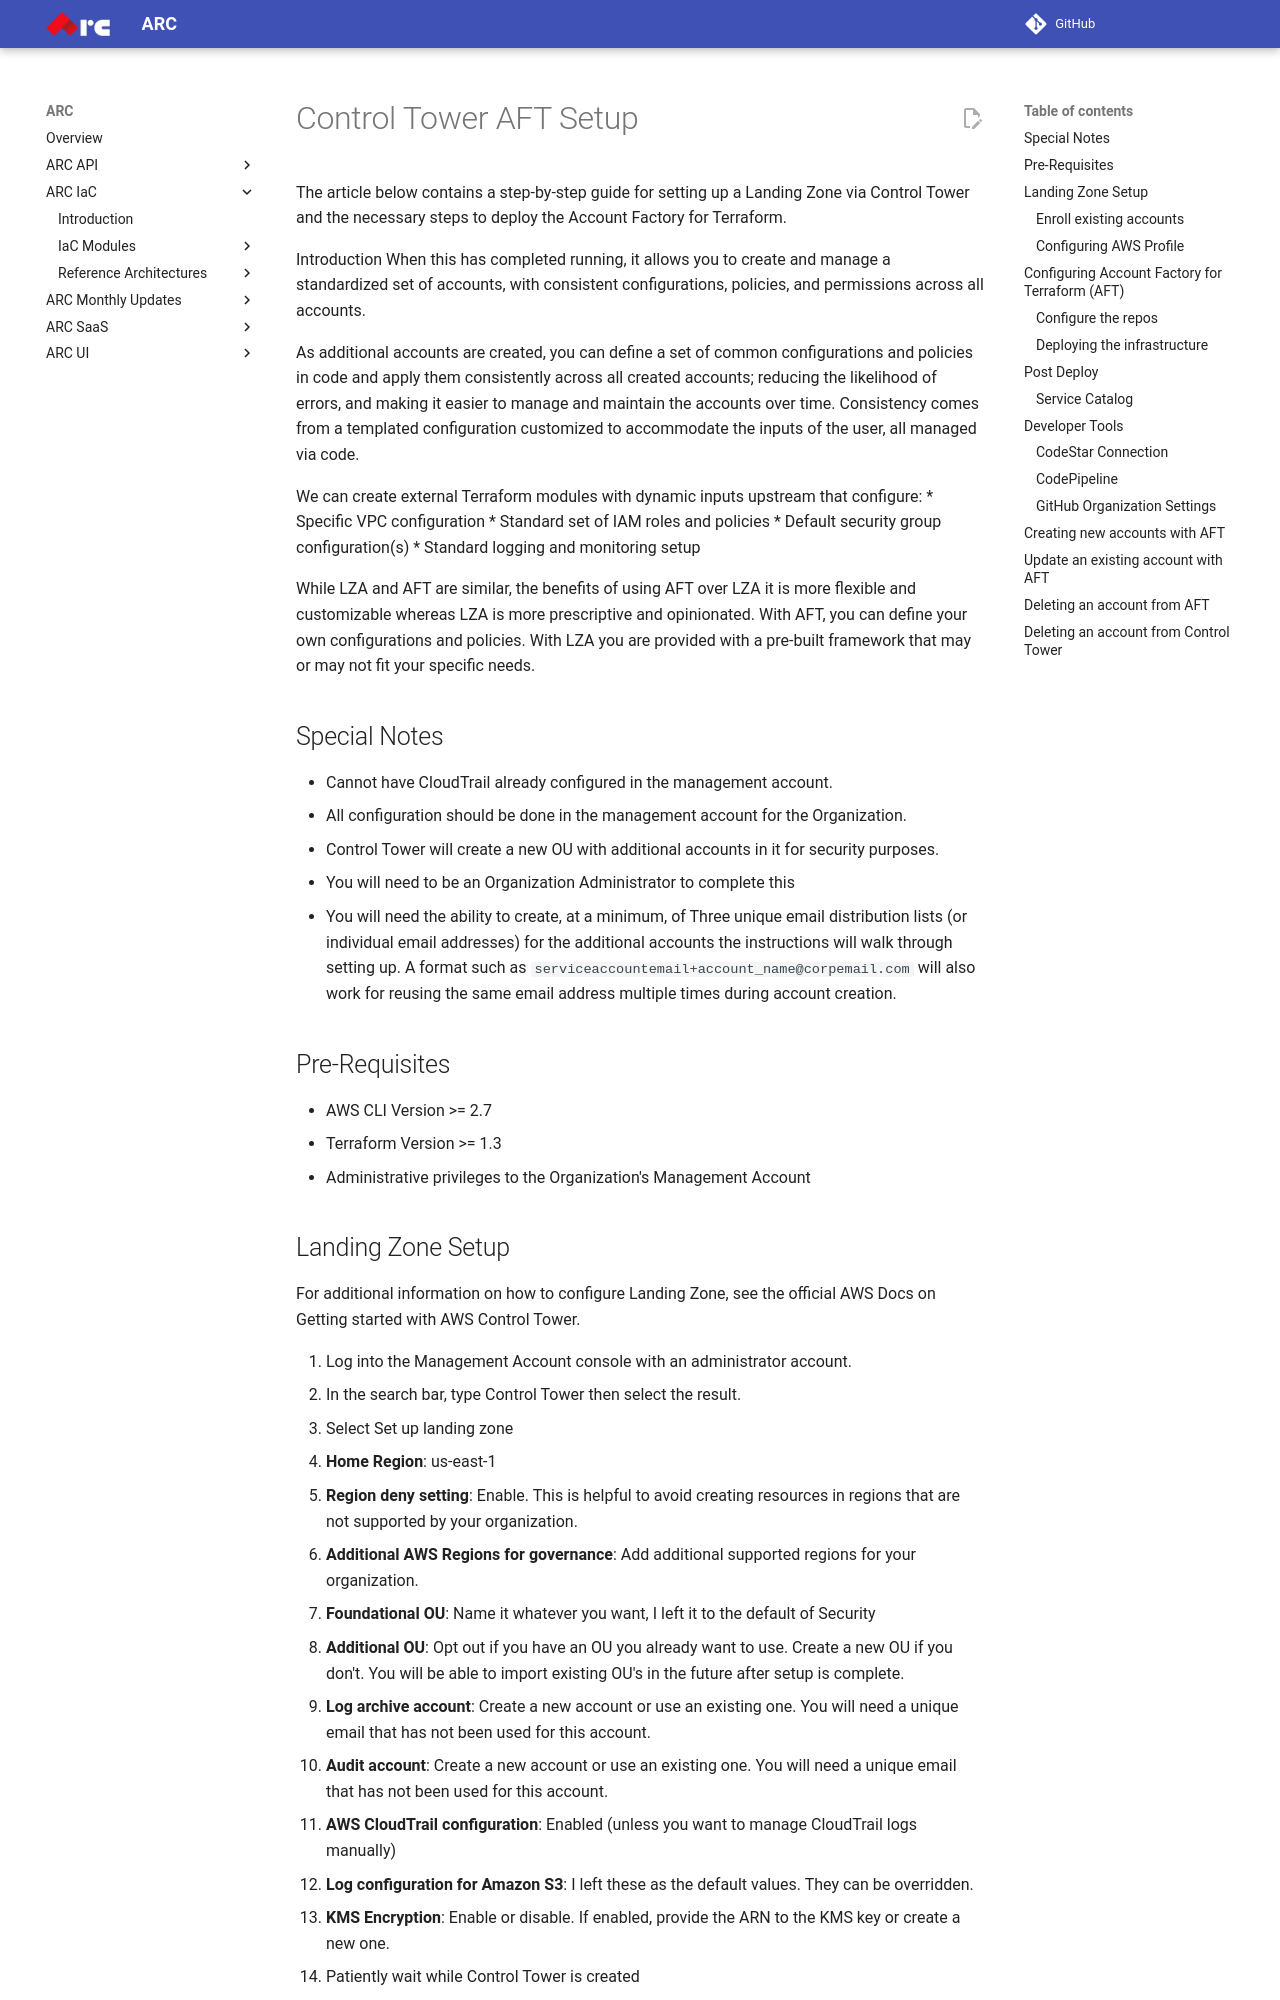

repository: sourcefuse/arc-docs · page: arc-iac-docs/reference_architectures/control_tower_aft_setup/index.html · generator: mkdocs

# Control Tower AFT Setup

The article below contains a step-by-step guide for setting up a Landing Zone via Control Tower and the necessary steps to deploy the Account Factory for Terraform.

Introduction
When this has completed running, it allows you to create and manage a standardized set of accounts, with consistent configurations, policies, and permissions across all accounts.

As additional accounts are created, you can define a set of common configurations and policies in code and apply them consistently across all created accounts; reducing the likelihood of errors, and making it easier to manage and maintain the accounts over time. Consistency comes from a templated configuration customized to accommodate the inputs of the user, all managed via code.

We can create external Terraform modules with dynamic inputs upstream that configure:
* Specific VPC configuration
* Standard set of IAM roles and policies
* Default security group configuration(s)
* Standard logging and monitoring setup

While LZA and AFT are similar, the benefits of using AFT over LZA it is more flexible and customizable whereas LZA is more prescriptive and opinionated.
With AFT, you can define your own configurations and policies. With LZA you are provided with a pre-built framework that may or may not fit your specific needs.

## Special Notes

* Cannot have CloudTrail already configured in the management account.
* All configuration should be done in the management account for the Organization.
* Control Tower will create a new OU with additional accounts in it for security purposes.
* You will need to be an Organization Administrator to complete this
* You will need the ability to create, at a minimum, of Three unique email distribution lists (or individual email addresses) for the additional accounts the instructions will walk through setting up. A format such as `serviceaccountemail+account_name@corpemail.com` will also work for reusing the same email address multiple times during account creation.

## Pre-Requisites

 * AWS CLI Version >= 2.7
 * Terraform Version >= 1.3
 * Administrative privileges to the Organization's Management Account

## Landing Zone Setup
For additional information on how to configure Landing Zone, see the official AWS Docs on Getting started with AWS Control Tower.

1. Log into the Management Account console with an administrator account.
2. In the search bar, type Control Tower then select the result.
   ![](./assets/control_tower/1.png)
3. Select Set up landing zone
   ![](./assets/control_tower/2.png)
4. **Home Region**: us-east-1
5. **Region deny setting**: Enable. This is helpful to avoid creating resources in regions that are not supported by your organization.
6. **Additional AWS Regions for governance**: Add additional supported regions for your organization.
7. **Foundational OU**: Name it whatever you want, I left it to the default of Security
8. **Additional OU**: Opt out if you have an OU you already want to use. Create a new OU if you don't. You will be able to import existing OU's in the future after setup is complete.
9. **Log archive account**: Create a new account or use an existing one. You will need a unique email that has not been used for this account.
10. **Audit account**: Create a new account or use an existing one. You will need a unique email that has not been used for this account.
11. **AWS CloudTrail configuration**: Enabled (unless you want to manage CloudTrail logs manually)
12. **Log configuration for Amazon S3**: I left these as the default values. They can be overridden.
13. **KMS Encryption**: Enable or disable. If enabled, provide the ARN to the KMS key or create a new one.
14. Patiently wait while Control Tower is created
